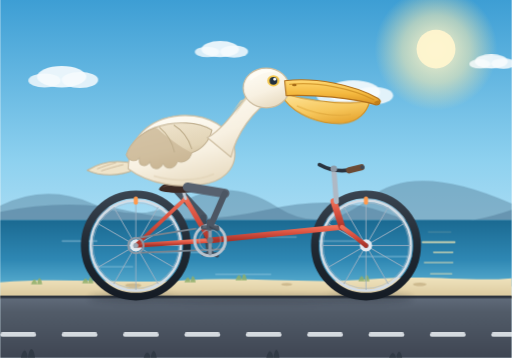
t = 0.00 s
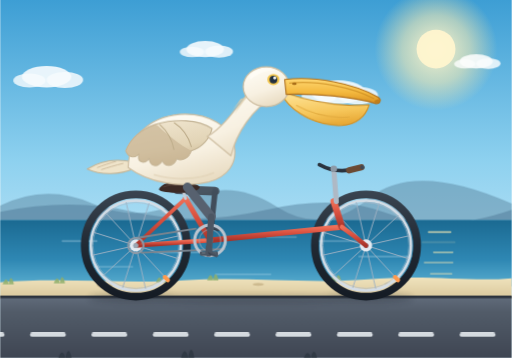
t = 1.67 s
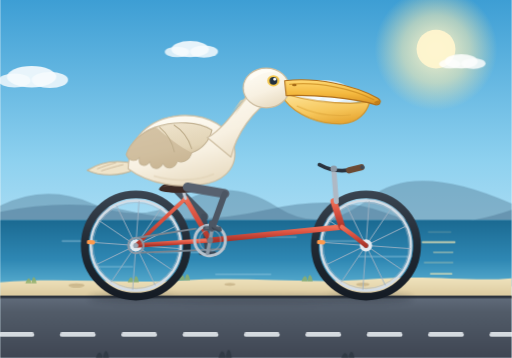
t = 3.33 s
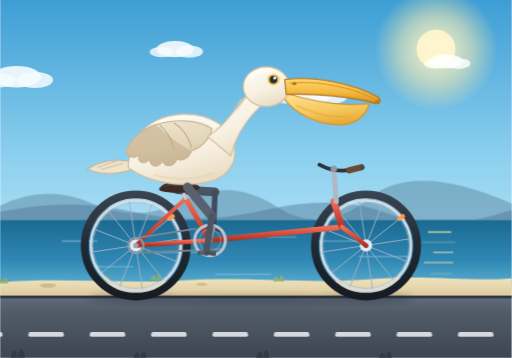
t = 5.00 s
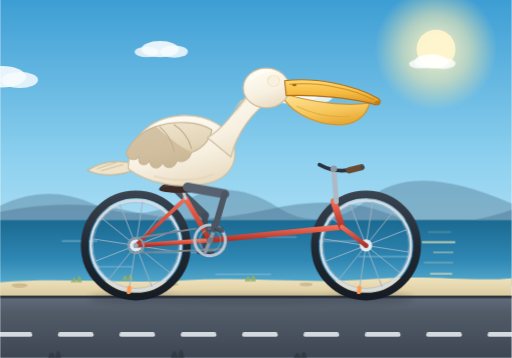
t = 6.67 s
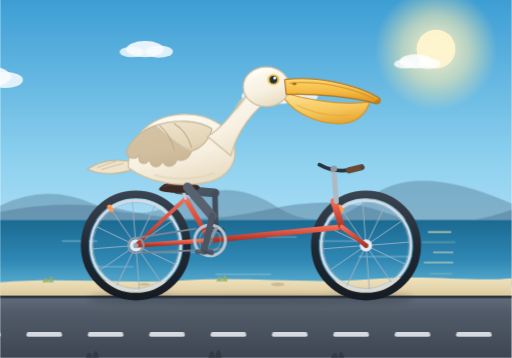
t = 8.33 s

The animated SVG that drew these frames (rendered in a browser with its animation timeline set to each time). Animation: 14 SMIL elements (animate=9,animateTransform=5), 8 CSS @keyframes rules; frames cover the first 8.33 s, repeats indefinitely.

<?xml version="1.0" encoding="UTF-8"?>
<svg xmlns="http://www.w3.org/2000/svg" viewBox="0 0 1000 700" width="1000" height="700" role="img" aria-labelledby="ttl dsc">
  <title id="ttl">鹈鹕骑自行车</title>
  <desc id="dsc">一只白色鹈鹕骑在红色公路自行车上，沿海边公路前进。车轮辐条旋转、脚踏与双腿交替踩踏、身体轻微起伏，背景云朵、阳光与路面虚线向后滚动。</desc>

  <defs>
    <linearGradient id="gSky" x1="0" y1="0" x2="0" y2="1">
      <stop offset="0" stop-color="#3d9ed4"/>
      <stop offset="0.45" stop-color="#8ed1ef"/>
      <stop offset="1" stop-color="#e3f4fc"/>
    </linearGradient>
    <radialGradient id="gSun" cx="0.5" cy="0.5" r="0.5">
      <stop offset="0" stop-color="#fff8d4" stop-opacity="0.95"/>
      <stop offset="0.55" stop-color="#ffeeb0" stop-opacity="0.55"/>
      <stop offset="1" stop-color="#ffe9a0" stop-opacity="0"/>
    </radialGradient>
    <linearGradient id="gSea" x1="0" y1="0" x2="0" y2="1">
      <stop offset="0" stop-color="#1b6a92"/>
      <stop offset="0.6" stop-color="#2f88b4"/>
      <stop offset="1" stop-color="#5aaed0"/>
    </linearGradient>
    <linearGradient id="gRoad" x1="0" y1="0" x2="0" y2="1">
      <stop offset="0" stop-color="#616c7b"/>
      <stop offset="0.25" stop-color="#525c69"/>
      <stop offset="1" stop-color="#3f4653"/>
    </linearGradient>
    <linearGradient id="gSand" x1="0" y1="0" x2="0" y2="1">
      <stop offset="0" stop-color="#f0e3bd"/>
      <stop offset="1" stop-color="#d9c79b"/>
    </linearGradient>
    <linearGradient id="gFrame" x1="0" y1="0" x2="0" y2="1">
      <stop offset="0" stop-color="#ef6f57"/>
      <stop offset="0.45" stop-color="#d8503f"/>
      <stop offset="1" stop-color="#a8342a"/>
    </linearGradient>
    <linearGradient id="gBody" x1="0.2" y1="0" x2="0.6" y2="1">
      <stop offset="0" stop-color="#fffdf6"/>
      <stop offset="0.6" stop-color="#f8f1e2"/>
      <stop offset="1" stop-color="#e9dcc2"/>
    </linearGradient>
    <linearGradient id="gWing" x1="0" y1="0" x2="0.4" y2="1">
      <stop offset="0" stop-color="#f2e8d3"/>
      <stop offset="0.7" stop-color="#e2d4b6"/>
      <stop offset="1" stop-color="#cdb994"/>
    </linearGradient>
    <linearGradient id="gBeak" x1="0" y1="0" x2="0" y2="1">
      <stop offset="0" stop-color="#ffd873"/>
      <stop offset="0.55" stop-color="#f4b93f"/>
      <stop offset="1" stop-color="#d9901f"/>
    </linearGradient>
    <linearGradient id="gPouch" x1="0.2" y1="0" x2="0.6" y2="1">
      <stop offset="0" stop-color="#fde192"/>
      <stop offset="0.6" stop-color="#f6c65a"/>
      <stop offset="1" stop-color="#e7a733"/>
    </linearGradient>
    <linearGradient id="gTire" x1="0" y1="0" x2="0" y2="1">
      <stop offset="0" stop-color="#39434f"/>
      <stop offset="0.5" stop-color="#212a34"/>
      <stop offset="1" stop-color="#151c25"/>
    </linearGradient>
    <filter id="fBlur" x="-30%" y="-60%" width="160%" height="260%">
      <feGaussianBlur stdDeviation="6"/>
    </filter>
    <filter id="fSoft" x="-20%" y="-20%" width="140%" height="140%">
      <feGaussianBlur stdDeviation="1.6"/>
    </filter>

    <g id="spokeSet" stroke="#9fb2c4" stroke-width="1.7" stroke-linecap="round">
      <line x1="0" y1="0" x2="0" y2="-86"/>
      <line x1="0" y1="0" x2="0" y2="-86" transform="rotate(30)"/>
      <line x1="0" y1="0" x2="0" y2="-86" transform="rotate(60)"/>
      <line x1="0" y1="0" x2="0" y2="-86" transform="rotate(90)"/>
      <line x1="0" y1="0" x2="0" y2="-86" transform="rotate(120)"/>
      <line x1="0" y1="0" x2="0" y2="-86" transform="rotate(150)"/>
      <line x1="0" y1="0" x2="0" y2="-86" transform="rotate(180)"/>
      <line x1="0" y1="0" x2="0" y2="-86" transform="rotate(210)"/>
      <line x1="0" y1="0" x2="0" y2="-86" transform="rotate(240)"/>
      <line x1="0" y1="0" x2="0" y2="-86" transform="rotate(270)"/>
      <line x1="0" y1="0" x2="0" y2="-86" transform="rotate(300)"/>
      <line x1="0" y1="0" x2="0" y2="-86" transform="rotate(330)"/>
    </g>

    <g id="cloudUnit">
      <ellipse cx="0" cy="0" rx="46" ry="20" fill="#ffffff" opacity="0.9"/>
      <ellipse cx="34" cy="6" rx="34" ry="15" fill="#ffffff" opacity="0.85"/>
      <ellipse cx="-32" cy="7" rx="30" ry="13" fill="#ffffff" opacity="0.82"/>
    </g>
  </defs>

  <style>
    @keyframes drift { from { transform: translateX(0px); } to { transform: translateX(-1200px); } }
    @keyframes roadScroll { from { transform: translateX(0px); } to { transform: translateX(-120px); } }
    @keyframes shoreScroll { from { transform: translateX(0px); } to { transform: translateX(-300px); } }
    @keyframes foregroundScroll { from { transform: translateX(0px); } to { transform: translateX(-240px); } }
    @keyframes bob { from { transform: translateY(0px); } to { transform: translateY(-2.5px); } }
    @keyframes pouchSwing { from { transform: rotate(-1.4deg); } to { transform: rotate(2deg); } }
    @keyframes wingFlutter { from { transform: rotate(-0.8deg); } to { transform: rotate(1deg); } }
    @keyframes blink {
      0%, 90% { transform: scaleY(0); }
      92%, 96% { transform: scaleY(1); }
      98%, 100% { transform: scaleY(0); }
    }
    .clouds { animation: drift 68s linear infinite; }
    .road-dash { animation: roadScroll 1.1s linear infinite; }
    .shore-detail { animation: shoreScroll 9s linear infinite; }
    .fore-detail { animation: foregroundScroll 2.4s linear infinite; }
    .pelican { animation: bob 0.55s ease-in-out infinite alternate; }
    .pouch { animation: pouchSwing 1.5s ease-in-out infinite alternate; transform-box: view-box; transform-origin: 552px 186px; }
    .wing { animation: wingFlutter 1.5s ease-in-out infinite alternate; transform-box: view-box; transform-origin: 418px 262px; }
    .lid { animation: blink 7s linear infinite; transform-box: view-box; transform-origin: 534px 150px; }
  </style>

  <rect x="0" y="0" width="1000" height="700" fill="url(#gSky)"/>

  <circle cx="852" cy="96" r="120" fill="url(#gSun)"/>
  <circle cx="852" cy="96" r="38" fill="#fff6cf" opacity="0.95"/>

  <g class="clouds" opacity="0.95">
    <g transform="translate(120,150) scale(1.05)"><use href="#cloudUnit"/></g>
    <g transform="translate(430,96) scale(0.8)"><use href="#cloudUnit"/></g>
    <g transform="translate(690,180) scale(1.15)"><use href="#cloudUnit"/></g>
    <g transform="translate(960,120) scale(0.7)"><use href="#cloudUnit"/></g>
    <g transform="translate(1320,150) scale(1.05)"><use href="#cloudUnit"/></g>
    <g transform="translate(1630,96) scale(0.8)"><use href="#cloudUnit"/></g>
    <g transform="translate(1890,180) scale(1.15)"><use href="#cloudUnit"/></g>
    <g transform="translate(2160,120) scale(0.7)"><use href="#cloudUnit"/></g>
  </g>

  <path d="M0 430 L0 402 Q 90 358 180 398 T 360 392 T 540 404 T 720 388 T 1000 398 L1000 430 Z" fill="#5d87a2" opacity="0.5"/>
  <path d="M0 430 L0 414 Q 140 386 260 414 T 520 410 T 760 418 T 1000 410 L1000 430 Z" fill="#4c7793" opacity="0.45"/>

  <rect x="0" y="430" width="1000" height="130" fill="url(#gSea)"/>
  <g fill="#dff1fb">
    <rect x="120" y="470" width="70" height="3" rx="1.5" opacity="0.35"/>
    <rect x="300" y="492" width="96" height="3" rx="1.5" opacity="0.3"/>
    <rect x="520" y="462" width="60" height="3" rx="1.5" opacity="0.28"/>
    <rect x="700" y="500" width="120" height="3" rx="1.5" opacity="0.3"/>
    <rect x="180" y="520" width="80" height="3" rx="1.5" opacity="0.25"/>
    <rect x="420" y="535" width="110" height="3" rx="1.5" opacity="0.25"/>
    <rect x="620" y="470" width="80" height="3" rx="1.5" opacity="0.3"/>
  </g>
  <g fill="#ffeeb4">
    <rect x="836" y="452" width="46" height="3" rx="1.5" opacity="0.75">
      <animate attributeName="opacity" values="0.15;0.8;0.15" dur="3.4s" repeatCount="indefinite"/>
    </rect>
    <rect x="824" y="472" width="66" height="3" rx="1.5" opacity="0.6">
      <animate attributeName="opacity" values="0.8;0.15;0.8" dur="3.4s" repeatCount="indefinite"/>
    </rect>
    <rect x="846" y="492" width="40" height="3" rx="1.5" opacity="0.7">
      <animate attributeName="opacity" values="0.2;0.85;0.2" dur="3.4s" repeatCount="indefinite" begin="0.6s"/>
    </rect>
    <rect x="828" y="512" width="58" height="3" rx="1.5" opacity="0.55">
      <animate attributeName="opacity" values="0.7;0.12;0.7" dur="3.4s" repeatCount="indefinite" begin="1.1s"/>
    </rect>
    <rect x="840" y="534" width="44" height="3" rx="1.5" opacity="0.5">
      <animate attributeName="opacity" values="0.15;0.75;0.15" dur="3.4s" repeatCount="indefinite" begin="1.7s"/>
    </rect>
  </g>

  <path d="M0 552 C 120 542 240 556 360 548 C 480 540 600 556 720 546 C 840 536 920 552 1000 544 L1000 585 L0 585 Z" fill="url(#gSand)"/>
  <g class="shore-detail" opacity="0.85">
    <g fill="#8fae6b">
      <path d="M60 556 C 66 540 70 546 72 556 C 74 538 80 542 82 556 Z"/>
      <path d="M360 552 C 366 536 370 542 372 552 C 374 534 380 538 382 552 Z"/>
      <path d="M700 550 C 706 534 710 540 712 550 C 714 532 720 536 722 550 Z"/>
      <path d="M-140 554 C -134 538 -130 544 -128 554 C -126 536 -120 540 -118 554 Z"/>
      <path d="M460 548 C 466 532 470 538 472 548 C 474 530 480 534 482 548 Z"/>
      <path d="M160 554 C 166 538 170 544 172 554 C 174 536 180 540 182 554 Z"/>
    </g>
    <g fill="#c8b489">
      <ellipse cx="260" cy="558" rx="16" ry="4"/>
      <ellipse cx="820" cy="556" rx="13" ry="3.5"/>
      <ellipse cx="-40" cy="558" rx="16" ry="4"/>
      <ellipse cx="560" cy="556" rx="11" ry="3"/>
    </g>
  </g>

  <rect x="0" y="580" width="1000" height="120" fill="url(#gRoad)"/>
  <rect x="0" y="578" width="1000" height="5" fill="#2c333d"/>
  <g class="road-dash" fill="#eef2f6" opacity="0.85">
    <rect x="-120" y="650" width="70" height="9" rx="4.5"/>
    <rect x="0" y="650" width="70" height="9" rx="4.5"/>
    <rect x="120" y="650" width="70" height="9" rx="4.5"/>
    <rect x="240" y="650" width="70" height="9" rx="4.5"/>
    <rect x="360" y="650" width="70" height="9" rx="4.5"/>
    <rect x="480" y="650" width="70" height="9" rx="4.5"/>
    <rect x="600" y="650" width="70" height="9" rx="4.5"/>
    <rect x="720" y="650" width="70" height="9" rx="4.5"/>
    <rect x="840" y="650" width="70" height="9" rx="4.5"/>
    <rect x="960" y="650" width="70" height="9" rx="4.5"/>
    <rect x="1080" y="650" width="70" height="9" rx="4.5"/>
  </g>

  <g fill="#1b2029" opacity="0.28" filter="url(#fBlur)">
    <ellipse cx="265" cy="583" rx="92" ry="9"/>
    <ellipse cx="715" cy="583" rx="92" ry="9"/>
    <ellipse cx="490" cy="586" rx="230" ry="8"/>
  </g>

  <g>
    <circle cx="265" cy="480" r="100" fill="none" stroke="url(#gTire)" stroke-width="15"/>
    <circle cx="265" cy="480" r="88" fill="none" stroke="#d3dce5" stroke-width="5"/>
    <circle cx="265" cy="480" r="84" fill="none" stroke="#aebcc9" stroke-width="1.6" opacity="0.7"/>
    <g>
      <animateTransform attributeName="transform" type="rotate" from="0 265 480" to="360 265 480" dur="0.7s" repeatCount="indefinite"/>
      <use href="#spokeSet" x="265" y="480"/>
      <rect x="261" y="384" width="8" height="16" rx="3" fill="#ff9a4d"/>
    </g>
    <circle cx="265" cy="480" r="12" fill="#e3eaf1"/>
    <circle cx="265" cy="480" r="5" fill="#9aa7b3"/>
  </g>

  <g>
    <circle cx="715" cy="480" r="100" fill="none" stroke="url(#gTire)" stroke-width="15"/>
    <circle cx="715" cy="480" r="88" fill="none" stroke="#d3dce5" stroke-width="5"/>
    <circle cx="715" cy="480" r="84" fill="none" stroke="#aebcc9" stroke-width="1.6" opacity="0.7"/>
    <g>
      <animateTransform attributeName="transform" type="rotate" from="0 715 480" to="360 715 480" dur="0.7s" repeatCount="indefinite"/>
      <use href="#spokeSet" x="715" y="480"/>
      <rect x="711" y="384" width="8" height="16" rx="3" fill="#ff9a4d"/>
    </g>
    <circle cx="715" cy="480" r="12" fill="#e3eaf1"/>
    <circle cx="715" cy="480" r="5" fill="#9aa7b3"/>
  </g>

  <g opacity="0.95">
    <path d="M346 371 L396.2 425.3" fill="none" stroke="#454e5a" stroke-width="17" stroke-linecap="round">
      <animate attributeName="d" dur="1.1s" repeatCount="indefinite" calcMode="linear"
        values="M 346 371 L 396.2 425.3; M 346 371 L 403.6 417.4; M 346 371 L 412.3 403.8; M 346 371 L 418.7 384.9; M 346 371 L 420 372.7; M 346 371 L 419.4 380.2; M 346 371 L 413.4 401.7; M 346 371 L 399 422.7; M 346 371 L 396.2 425.3"/>
    </path>
    <path d="M396.2 425.3 L410 496" fill="none" stroke="#3f4855" stroke-width="11" stroke-linecap="round">
      <animate attributeName="d" dur="1.1s" repeatCount="indefinite" calcMode="linear"
        values="M 396.2 425.3 L 410 496; M 403.6 417.4 L 391.6 488.4; M 412.3 403.8 L 384 470; M 418.7 384.9 L 391.6 451.6; M 420 372.7 L 410 444; M 419.4 380.2 L 428.4 451.6; M 413.4 401.7 L 436 470; M 399 422.7 L 428.4 488.4; M 396.2 425.3 L 410 496"/>
    </path>
    <g>
      <animateTransform attributeName="transform" type="translate" dur="1.1s" repeatCount="indefinite" calcMode="linear"
        values="410 496; 391.6 488.4; 384 470; 391.6 451.6; 410 444; 428.4 451.6; 436 470; 428.4 488.4; 410 496"/>
      <rect x="-17" y="-3" width="34" height="8" rx="3.5" fill="#39434f"/>
      <path d="M-6 -12 C -1 -15 5 -14 6 -9 L 7 -2 L 17 2 C 19 4 17 8 14 7 L 4 4 C 1 8 -5 7 -7 2 Z" fill="#3f4855"/>
      <path d="M-1 0 L 14 7 M-1 0 L 4 4" stroke="#2c343e" stroke-width="1.4" fill="none"/>
    </g>
  </g>

  <g>
    <line x1="265" y1="480" x2="410" y2="470" stroke="url(#gFrame)" stroke-width="9" stroke-linecap="round"/>
    <line x1="362" y1="388" x2="265" y2="480" stroke="url(#gFrame)" stroke-width="7.5" stroke-linecap="round"/>
    <line x1="410" y1="470" x2="362" y2="388" stroke="url(#gFrame)" stroke-width="10" stroke-linecap="round"/>
    <line x1="366" y1="394" x2="652" y2="394" stroke="url(#gFrame)" stroke-width="9" stroke-linecap="round"/>
    <line x1="410" y1="470" x2="668" y2="444" stroke="url(#gFrame)" stroke-width="11" stroke-linecap="round"/>
    <line x1="652" y1="394" x2="668" y2="444" stroke="url(#gFrame)" stroke-width="13" stroke-linecap="round"/>
    <path d="M668 444 C 688 458 703 470 715 480" fill="none" stroke="url(#gFrame)" stroke-width="9" stroke-linecap="round"/>
    <path d="M262 466 L382 447" stroke="#79848f" stroke-width="3.6" fill="none" stroke-linecap="round"/>
    <path d="M276 494 L438 487" stroke="#79848f" stroke-width="3.6" fill="none" stroke-linecap="round"/>
    <circle cx="265" cy="480" r="15" fill="none" stroke="#8d99a6" stroke-width="4"/>
    <circle cx="265" cy="480" r="5" fill="#9aa7b3"/>
    <line x1="362" y1="388" x2="356" y2="368" stroke="#c3ccd6" stroke-width="6" stroke-linecap="round"/>
    <path d="M310 370 C 316 358 338 353 356 355 C 374 357 388 361 390 366 C 388 373 372 377 352 377 C 330 377 312 375 310 370 Z" fill="#3b2a26"/>
    <path d="M318 366 C 330 361 350 360 366 362" stroke="#5a423a" stroke-width="2" fill="none" opacity="0.8"/>
    <line x1="657" y1="394" x2="652" y2="330" stroke="#aeb9c5" stroke-width="10" stroke-linecap="round"/>
    <path d="M624 322 C 646 334 672 338 700 328" fill="none" stroke="#2a333e" stroke-width="7.5" stroke-linecap="round"/>
    <path d="M682 333 L 706 327" fill="none" stroke="#6b4a34" stroke-width="12" stroke-linecap="round"/>
    <circle cx="708" cy="327" r="4" fill="#3f4a57"/>
    <circle cx="652" cy="330" r="6.5" fill="#8d99a6"/>
  </g>

  <g>
    <animateTransform attributeName="transform" type="rotate" from="0 410 470" to="360 410 470" dur="1.1s" repeatCount="indefinite"/>
    <circle cx="410" cy="470" r="30" fill="none" stroke="#b9c4cf" stroke-width="6"/>
    <circle cx="410" cy="470" r="21" fill="none" stroke="#96a3b0" stroke-width="2" opacity="0.7"/>
    <line x1="410" y1="470" x2="410" y2="444" stroke="#8d99a6" stroke-width="7" stroke-linecap="round"/>
    <line x1="410" y1="470" x2="410" y2="496" stroke="#8d99a6" stroke-width="7" stroke-linecap="round"/>
    <circle cx="410" cy="470" r="6" fill="#6f7c89"/>
  </g>

  <g class="pelican">
    <path d="M262 320 C 226 311 194 318 170 333 C 198 346 234 344 262 332 Z" fill="#efe4ca" stroke="#c3b394" stroke-width="2" stroke-linejoin="round"/>
    <path d="M240 322 C 224 326 210 330 198 334 M226 318 C 212 322 200 326 190 330" fill="none" stroke="#cdbb9c" stroke-width="1.8" stroke-linecap="round"/>

    <path d="M250 330 C 252 268 290 232 350 226 C 408 222 452 250 458 292 C 462 322 445 348 408 358 C 350 372 288 358 250 330 Z" fill="url(#gBody)" stroke="#cdbda0" stroke-width="2.4" stroke-linejoin="round"/>
    <path d="M300 344 C 340 356 386 354 418 340" fill="none" stroke="#e3d5ba" stroke-width="4" opacity="0.7"/>

    <g class="wing">
      <path d="M414 254 C 388 238 344 234 302 248 C 274 258 254 278 246 300 C 250 312 262 316 272 306 C 268 322 282 328 292 314 C 294 330 308 334 318 318 C 324 332 340 330 346 314 C 356 320 370 312 374 298 C 394 292 410 274 414 254 Z" fill="url(#gWing)" stroke="#c3b394" stroke-width="2.2" stroke-linejoin="round"/>
      <path d="M302 248 C 274 258 254 278 246 300 C 250 312 262 316 272 306 C 268 322 282 328 292 314 C 294 330 308 334 318 318 C 324 332 340 330 346 314 C 356 320 370 312 374 298 C 350 286 326 266 308 250 Z" fill="#c9b694" opacity="0.7"/>
      <path d="M340 244 C 356 254 368 270 374 290" fill="none" stroke="#bfae8c" stroke-width="2.2" stroke-linecap="round"/>
      <path d="M312 248 C 326 260 336 276 340 296" fill="none" stroke="#bfae8c" stroke-width="2.2" stroke-linecap="round"/>
    </g>

    <path d="M451 307 C 462 262 492 216 537 190 L 503 162 C 470 200 440 250 405 269 Z" fill="url(#gBody)" stroke="#cdbda0" stroke-width="2.4" stroke-linejoin="round"/>
    <path d="M470 196 C 462 208 452 220 442 234 C 452 220 464 206 476 194 Z" fill="#d9c9a8"/>
    <path d="M486 182 C 476 196 466 210 458 226 C 470 208 482 192 494 180 Z" fill="#e3d5b6"/>

    <g class="pouch">
      <path d="M556 184 C 610 200 668 208 722 202 C 716 224 698 242 670 244 C 626 246 578 226 556 196 Z" fill="url(#gPouch)" stroke="#cf9530" stroke-width="2.4" stroke-linejoin="round"/>
      <path d="M580 208 C 610 223 648 231 684 227" fill="none" stroke="#e0a83c" stroke-width="2.2" opacity="0.75" stroke-linecap="round"/>
      <path d="M594 228 C 616 238 640 242 660 240" fill="none" stroke="#e0a83c" stroke-width="1.8" opacity="0.55" stroke-linecap="round"/>
    </g>

    <ellipse cx="520" cy="172" rx="45" ry="39" fill="url(#gBody)" stroke="#cdbda0" stroke-width="2.4"/>
    <path d="M486 152 C 496 138 520 132 538 140 C 522 140 502 146 490 158 Z" fill="#fffdf6" opacity="0.85"/>

    <path d="M556 158 C 614 150 692 166 738 192 C 745 196 744 205 735 205 C 688 191 612 185 559 187 Z" fill="url(#gBeak)" stroke="#b1711c" stroke-width="2.2" stroke-linejoin="round"/>
    <path d="M566 165 C 620 159 690 174 730 195" fill="none" stroke="#c98a1f" stroke-width="2.4" opacity="0.7" stroke-linecap="round"/>
    <path d="M735 205 C 740 204 744 200 744 197 C 740 196 735 197 731 200 Z" fill="#c07f1c"/>
    <ellipse cx="575" cy="166" rx="4.5" ry="2.4" fill="#a86d18"/>

    <ellipse cx="534" cy="158" rx="12" ry="11" fill="#f4c74e"/>
    <circle cx="534" cy="158" r="7.6" fill="#22303f"/>
    <circle cx="536.6" cy="155" r="2.8" fill="#ffffff"/>
    <ellipse class="lid" cx="534" cy="158" rx="12" ry="11" fill="#f8f1e2"/>
  </g>

  <g>
    <path d="M366 366 L439 378.1" fill="none" stroke="#57616f" stroke-width="18" stroke-linecap="round">
      <animate attributeName="d" dur="1.1s" repeatCount="indefinite" calcMode="linear"
        values="M 366 366 L 439 378.1; M 366 366 L 438.6 380.3; M 366 366 L 432.7 398.1; M 366 366 L 419.7 416.9; M 366 366 L 411.9 424; M 366 366 L 415.9 420.6; M 366 366 L 424.9 410.8; M 366 366 L 434.6 393.8; M 366 366 L 439 378.1"/>
    </path>
    <path d="M439 378.1 L410 444" fill="none" stroke="#4c5663" stroke-width="12" stroke-linecap="round">
      <animate attributeName="d" dur="1.1s" repeatCount="indefinite" calcMode="linear"
        values="M 439 378.1 L 410 444; M 438.6 380.3 L 428.4 451.6; M 432.7 398.1 L 436 470; M 419.7 416.9 L 428.4 488.4; M 411.9 424 L 410 496; M 415.9 420.6 L 391.6 488.4; M 424.9 410.8 L 384 470; M 434.6 393.8 L 391.6 451.6; M 439 378.1 L 410 444"/>
    </path>
    <g>
      <animateTransform attributeName="transform" type="translate" dur="1.1s" repeatCount="indefinite" calcMode="linear"
        values="410 444; 428.4 451.6; 436 470; 428.4 488.4; 410 496; 391.6 488.4; 384 470; 391.6 451.6; 410 444"/>
      <rect x="-18" y="-4" width="36" height="9" rx="4" fill="#4c5764"/>
      <rect x="-14" y="-2" width="28" height="3" rx="1.5" fill="#6d7a88" opacity="0.7"/>
      <path d="M-6 -14 C -1 -17 5 -16 6 -11 L 7 -3 L 18 2 C 20 4 18 8 15 7 L 4 4 C 1 8 -5 7 -7 2 Z" fill="#4c5663"/>
      <path d="M-1 -1 L 15 7 M-1 -1 L 4 4" stroke="#333c47" stroke-width="1.5" fill="none"/>
    </g>
  </g>

  <g class="fore-detail" opacity="0.55">
    <g fill="#26303a">
      <path d="M40 700 C 46 676 52 686 54 700 C 58 672 66 682 68 700 Z"/>
      <path d="M280 700 C 286 682 292 690 294 700 C 298 678 304 686 306 700 Z"/>
      <path d="M520 700 C 526 678 532 688 534 700 C 538 674 544 684 546 700 Z"/>
      <path d="M760 700 C 766 684 772 690 774 700 C 778 680 784 688 786 700 Z"/>
      <path d="M-200 700 C -194 676 -188 686 -186 700 C -182 672 -174 682 -172 700 Z"/>
    </g>
  </g>
</svg>
